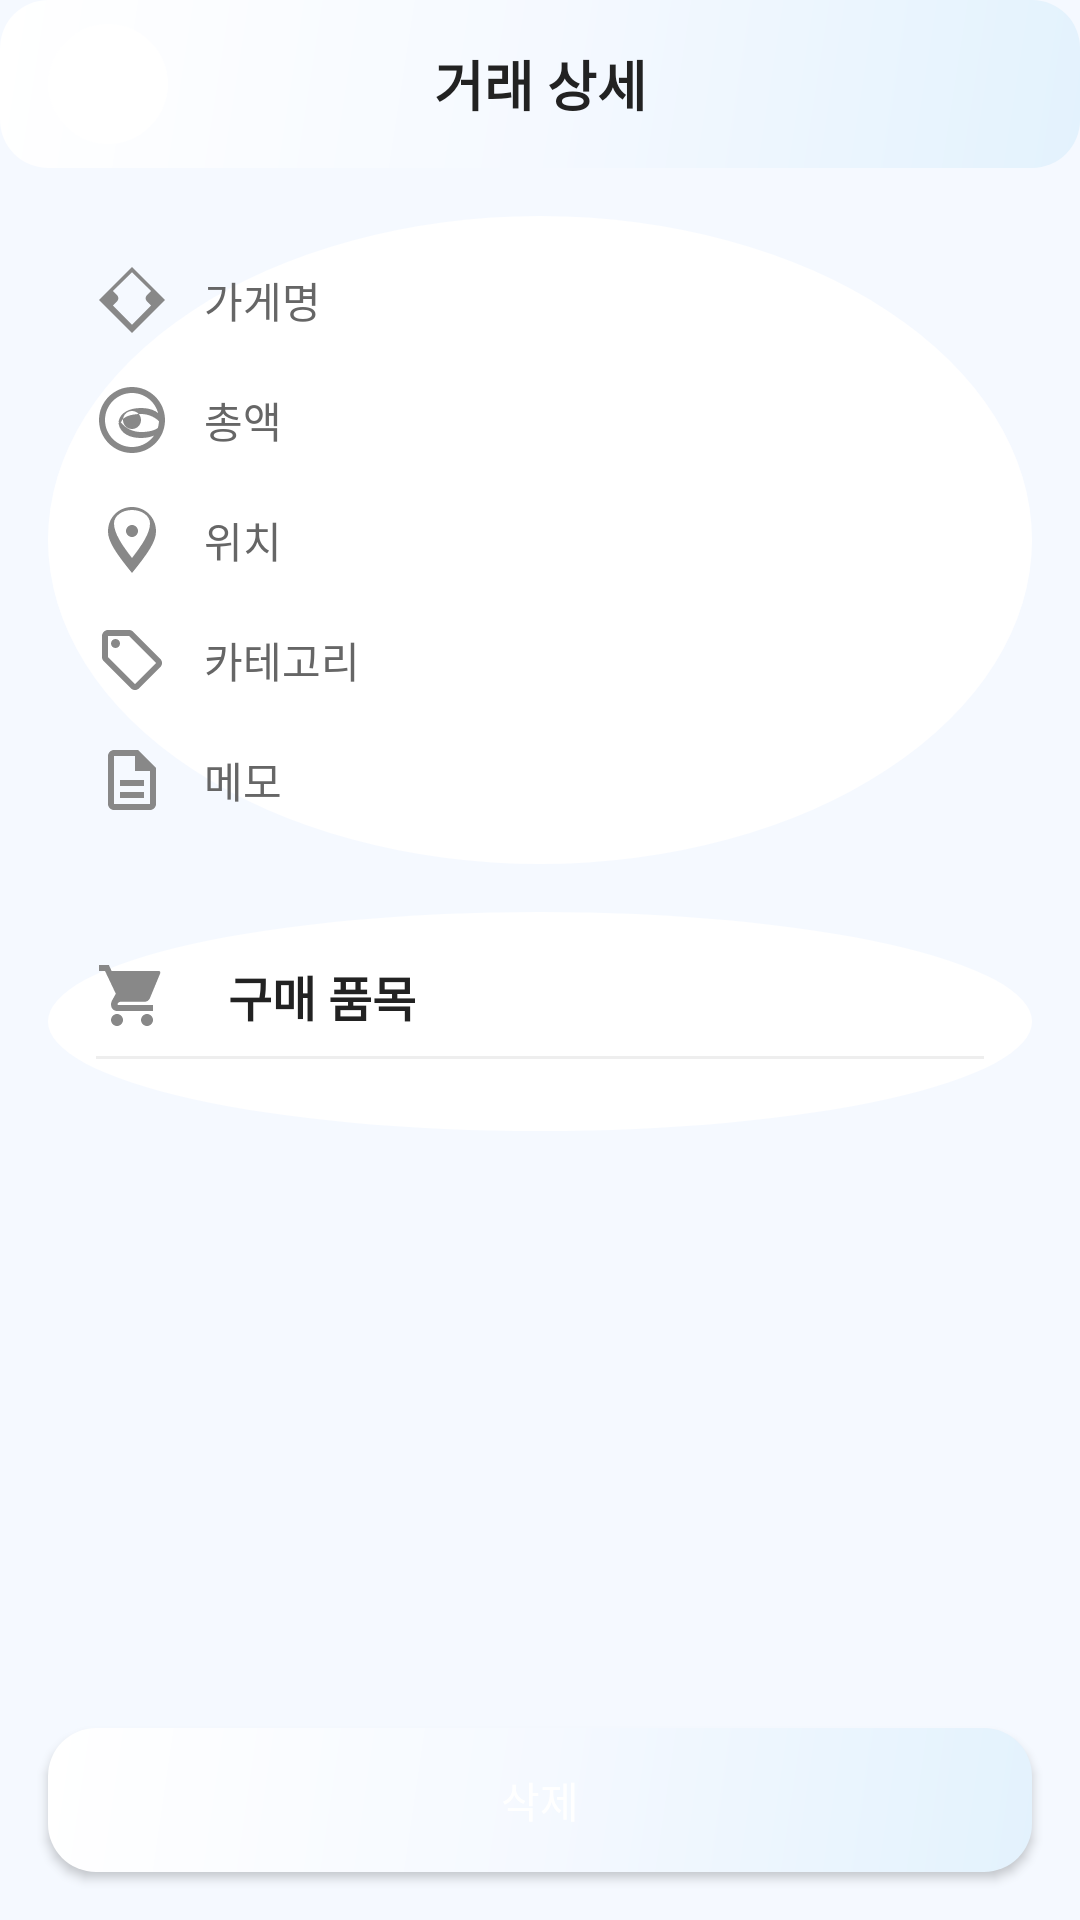

Here is an Android app screen rendered from its layout file. Give the layout XML and the strings, colors and styles it references.
<!-- AndroidManifest.xml: application theme Theme.Spendy_2 -->
<!-- res/layout/fragment_transaction_detail.xml -->
<?xml version="1.0" encoding="utf-8"?>
<LinearLayout xmlns:android="http://schemas.android.com/apk/res/android"
    xmlns:app="http://schemas.android.com/apk/res-auto"
    xmlns:tools="http://schemas.android.com/tools"
    android:layout_width="match_parent"
    android:layout_height="match_parent"
    android:orientation="vertical"
    android:background="@color/background">

    
    <com.google.android.material.appbar.AppBarLayout
        android:layout_width="match_parent"
        android:layout_height="wrap_content"
        android:background="@drawable/gradient_background">

        <androidx.appcompat.widget.Toolbar
            android:id="@+id/toolbar"
            android:layout_width="match_parent"
            android:layout_height="?attr/actionBarSize">

            <ImageButton
                android:id="@+id/btn_back"
                android:layout_width="40dp"
                android:layout_height="40dp"
                android:src="@drawable/ic_back"
                android:background="@drawable/circle_background"
                android:backgroundTint="@color/white"
                android:tint="#2196F3"
                android:scaleType="center"
                android:layout_gravity="start"
                android:contentDescription="뒤로가기" />

            <TextView
                android:layout_width="wrap_content"
                android:layout_height="wrap_content"
                android:text="거래 상세"
                android:textSize="18sp"
                android:textStyle="bold"
                android:textColor="@color/black"
                android:layout_gravity="center" />

        </androidx.appcompat.widget.Toolbar>
    </com.google.android.material.appbar.AppBarLayout>

    <androidx.core.widget.NestedScrollView
        android:layout_width="match_parent"
        android:layout_height="0dp"
        android:layout_weight="1">

        <LinearLayout
            android:layout_width="match_parent"
            android:layout_height="wrap_content"
            android:orientation="vertical"
            android:padding="16dp">

            
            <LinearLayout
                android:layout_width="match_parent"
                android:layout_height="wrap_content"
                android:orientation="vertical"
                android:background="@drawable/circle_background"
                android:padding="16dp"
                android:backgroundTint="@color/white">

                
                <LinearLayout
                    style="@style/DetailRowStyle">
                    <ImageView style="@style/DetailIconStyle" android:src="@drawable/ic_store"/>
                    <TextView style="@style/DetailLabelStyle" android:text="가게명"/>
                    <TextView style="@style/DetailValueStyle" android:id="@+id/tv_store_name" tools:text="누크녹"/>
                </LinearLayout>

                
                <LinearLayout
                    style="@style/DetailRowStyle">
                    <ImageView style="@style/DetailIconStyle" android:src="@drawable/ic_money"/>
                    <TextView style="@style/DetailLabelStyle" android:text="총액"/>
                    <TextView style="@style/DetailValueStyle" android:id="@+id/tv_total_amount" tools:text="₩36,000"/>
                </LinearLayout>

                
                <LinearLayout
                    style="@style/DetailRowStyle">
                    <ImageView style="@style/DetailIconStyle" android:src="@drawable/ic_map_pin"/>
                    <TextView style="@style/DetailLabelStyle" android:text="위치"/>
                    <TextView style="@style/DetailValueStyle" android:id="@+id/tv_location" tools:text="서울특별시 마포구 성미산로 190-3"/>
                </LinearLayout>

                
                <LinearLayout
                    style="@style/DetailRowStyle">
                    <ImageView style="@style/DetailIconStyle" android:src="@drawable/ic_category"/>
                    <TextView style="@style/DetailLabelStyle" android:text="카테고리"/>
                    <TextView style="@style/DetailValueStyle" android:id="@+id/tv_category" tools:text="음료"/>
                </LinearLayout>
                
                
                 <LinearLayout
                    style="@style/DetailRowStyle" android:layout_marginBottom="0dp">
                    <ImageView style="@style/DetailIconStyle" android:src="@drawable/ic_memo"/>
                    <TextView style="@style/DetailLabelStyle" android:text="메모"/>
                    <TextView style="@style/DetailValueStyle" android:id="@+id/tv_memo" tools:text="메모 없음"/>
                    <ImageButton
                         android:id="@+id/btn_edit_memo"
                         android:layout_width="24dp"
                         android:layout_height="24dp"
                         android:src="@drawable/ic_edit"
                         android:background="?attr/selectableItemBackgroundBorderless"
                         android:tint="#888" />
                </LinearLayout>
            </LinearLayout>

            
            <LinearLayout
                android:layout_width="match_parent"
                android:layout_height="wrap_content"
                android:orientation="vertical"
                android:background="@drawable/circle_background"
                android:padding="16dp"
                android:layout_marginTop="16dp"
                android:backgroundTint="@color/white">

                <LinearLayout
                    android:layout_width="match_parent"
                    android:layout_height="wrap_content"
                    android:gravity="center_vertical"
                    android:orientation="horizontal"
                    android:layout_marginBottom="8dp">
                    <ImageView style="@style/DetailIconStyle" android:src="@drawable/ic_shopping_cart"/>
                    <TextView
                        android:layout_width="wrap_content"
                        android:layout_height="wrap_content"
                        android:text="구매 품목"
                        android:textSize="16sp"
                        android:textStyle="bold"
                        android:textColor="@color/black"
                        android:layout_marginStart="8dp"/>
                </LinearLayout>

                <View
                    android:layout_width="match_parent"
                    android:layout_height="1dp"
                    android:background="#eee"
                    android:layout_marginBottom="8dp"/>

                <androidx.recyclerview.widget.RecyclerView
                    android:id="@+id/rv_items"
                    android:layout_width="match_parent"
                    android:layout_height="wrap_content"
                    tools:listitem="@layout/item_transaction_item"
                    tools:itemCount="5"/>
            </LinearLayout>
        </LinearLayout>
    </androidx.core.widget.NestedScrollView>

    <Button
        android:id="@+id/btn_delete"
        android:layout_width="match_parent"
        android:layout_height="wrap_content"
        android:text="삭제"
        android:textColor="@color/white"
        android:background="@drawable/gradient_background"
        android:layout_margin="16dp" />

</LinearLayout>
<!-- res/layout/item_transaction_item.xml (included above) -->
<?xml version="1.0" encoding="utf-8"?>
<LinearLayout xmlns:android="http://schemas.android.com/apk/res/android"
    xmlns:tools="http://schemas.android.com/tools"
    android:layout_width="match_parent"
    android:layout_height="wrap_content"
    android:orientation="horizontal"
    android:paddingTop="8dp"
    android:paddingBottom="8dp">

    <TextView
        android:id="@+id/tv_item_name"
        android:layout_width="0dp"
        android:layout_height="wrap_content"
        android:layout_weight="1"
        android:textSize="14sp"
        android:textColor="@color/onSurface"
        tools:text="아메리카노" />

    <TextView
        android:id="@+id/tv_item_price"
        android:layout_width="wrap_content"
        android:layout_height="wrap_content"
        android:textSize="14sp"
        android:textColor="@color/onSurface"
        android:textStyle="bold"
        tools:text="₩5,000" />

</LinearLayout>
<!-- resources referenced by this layout -->
<resources>
  <color name="background">#F5F9FF</color>
  <color name="black">#222222</color>
  <color name="onSurface">#222222</color>
  <color name="white">#FFFFFF</color>
  <!-- drawable circle_background (drawable) -->
  <?xml version="1.0" encoding="utf-8"?>
  <shape xmlns:android="http://schemas.android.com/apk/res/android"
      android:shape="oval">
      <solid android:color="?attr/colorPrimaryContainer" />
  </shape>
  <!-- drawable gradient_background (drawable) -->
  <?xml version="1.0" encoding="utf-8"?>
  <shape xmlns:android="http://schemas.android.com/apk/res/android">
      <gradient
          android:angle="135"
          android:startColor="#E3F2FD"
          android:centerColor="#F5F9FF"
          android:endColor="#FFFFFF"
          android:type="linear" />
      <corners android:radius="16dp" />
  </shape>
  <!-- drawable ic_memo (drawable) -->
  <vector xmlns:android="http://schemas.android.com/apk/res/android"
      android:width="24dp"
      android:height="24dp"
      android:viewportWidth="24"
      android:viewportHeight="24">
    <path
        android:fillColor="#FF000000"
        android:pathData="M14,2H6C4.9,2 4,2.9 4,4v16c0,1.1 0.9,2 2,2h12c1.1,0 2,-0.9 2,-2V8L14,2zM18,20H6V4h7v5h5V20z"/>
    <path
        android:fillColor="#FF000000"
        android:pathData="M8,12h8v2H8zM8,16h8v2H8z"/>
  </vector>
  <!-- drawable ic_store (drawable) -->
  <vector xmlns:android="http://schemas.android.com/apk/res/android"
      android:width="24dp"
      android:height="24dp"
      android:viewportWidth="24"
      android:viewportHeight="24">
    <path
        android:fillColor="#FF000000"
        android:pathData="M18.36,9l-1.42,1.42c-0.54,0.54 -0.54,1.42 0,1.96l1.42,1.42L12,20.24l-6.36,-6.44 1.42,-1.42c0.54,-0.54 0.54,-1.42 0,-1.96L5.64,9L12,2.76L18.36,9zM12,1L1,12l11,11 11,-11L12,1z"/>
  </vector>
  <style name="DetailIconStyle" parent="">
          <item name="android:layout_width">24dp</item>
          <item name="android:layout_height">24dp</item>
          <item name="android:layout_marginEnd">12dp</item>
          <item name="android:tint">#888</item>
      </style>
  <style name="DetailLabelStyle" parent="">
          <item name="android:layout_width">80dp</item>
          <item name="android:layout_height">wrap_content</item>
          <item name="android:textSize">14sp</item>
          <item name="android:textColor">#666</item>
      </style>
  <style name="DetailRowStyle" parent="">
          <item name="android:layout_width">match_parent</item>
          <item name="android:layout_height">wrap_content</item>
          <item name="android:orientation">horizontal</item>
          <item name="android:gravity">center_vertical</item>
          <item name="android:layout_marginBottom">16dp</item>
      </style>
  <style name="DetailValueStyle" parent="">
          <item name="android:layout_width">0dp</item>
          <item name="android:layout_height">wrap_content</item>
          <item name="android:layout_weight">1</item>
          <item name="android:textSize">16sp</item>
          <item name="android:textColor">@color/black</item>
          <item name="android:textStyle">bold</item>
          <item name="android:gravity">end</item>
      </style>
  <color name="colorPrimary">#2196F3</color>
  <color name="colorPrimaryVariant">#1976D2</color>
  <color name="colorOnPrimary">#FFFFFF</color>
  <color name="colorSecondary">#03DAC6</color>
  <color name="colorSecondaryVariant">#018786</color>
  <color name="colorOnSecondary">#000000</color>
  <color name="surface">#FFFFFF</color>
</resources>
